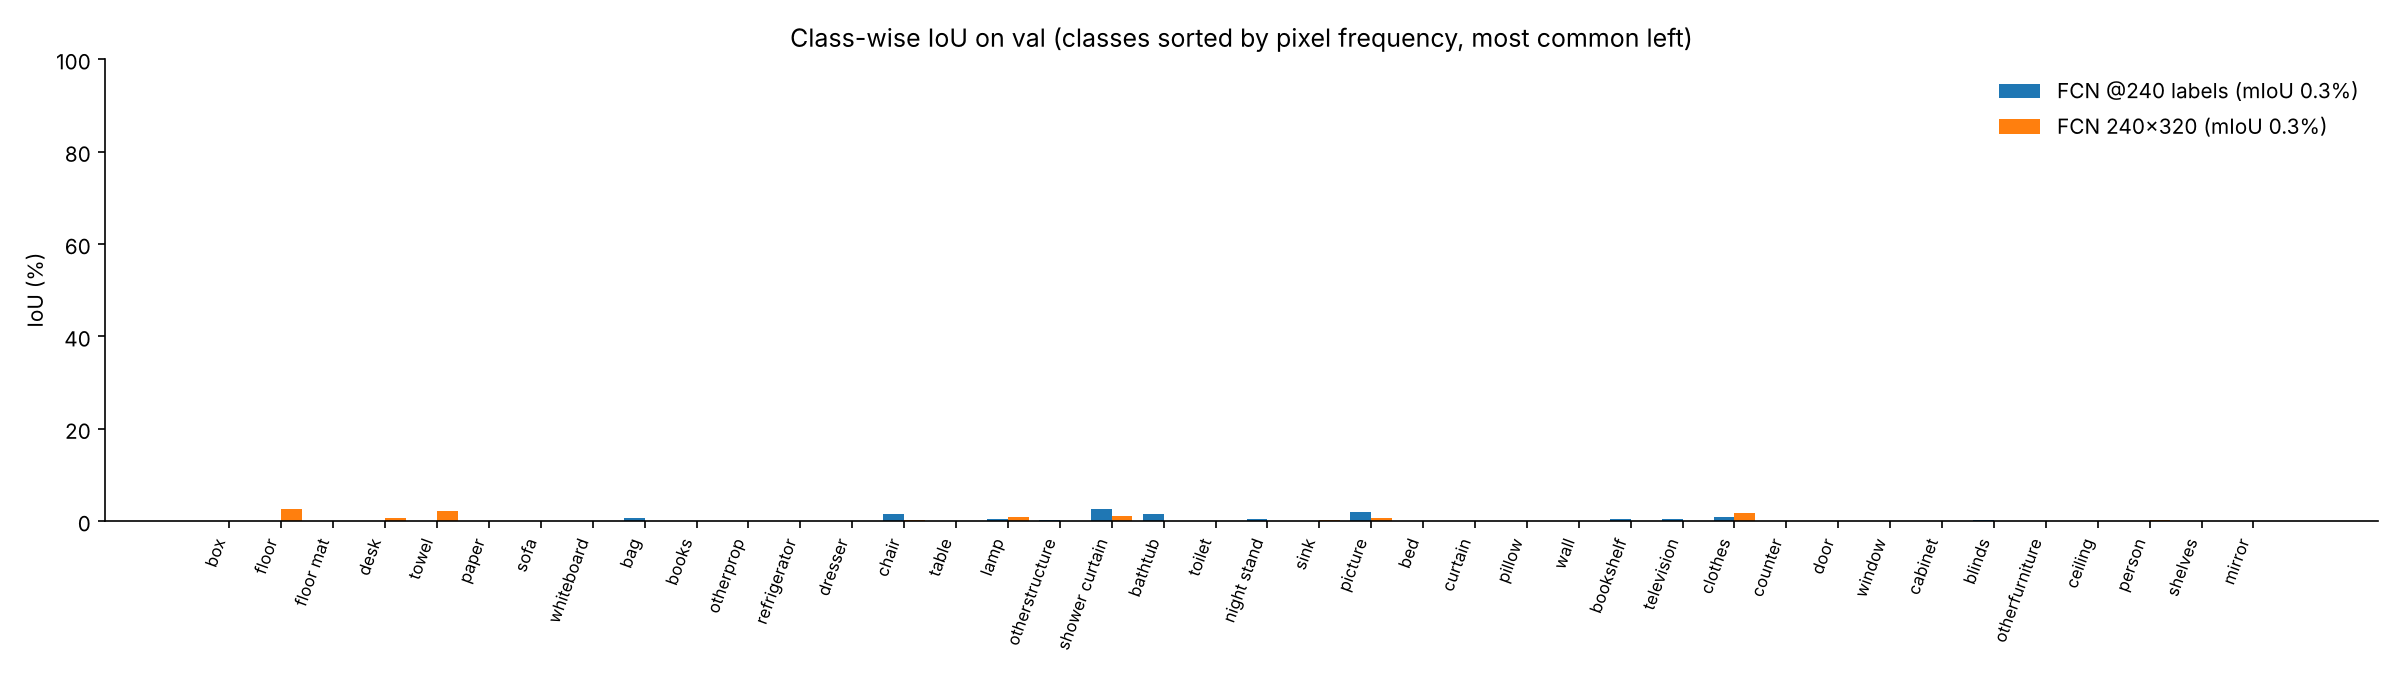

The file beside this chart, header and first rows:
class_id, class, pixel_share_%, FCN @240 labels_IoU_%, FCN 240x320_IoU_%, diff_FCN @240 labels_minus_FCN 240x320
28, box, 2.599, 0.0, 0.0, 0.0
1, floor, 2.575, 0.0, 2.55, -2.55
19, floor mat, 2.56, 0.0, 0.0, 0.0
13, desk, 2.555, 0.0, 0.63, -0.63
26, towel, 2.539, 0.0, 2.21, -2.21
25, paper, 2.535, 0.0, 0.0, 0.0
5, sofa, 2.532, 0.0, 0.0, 0.0
29, whiteboard, 2.524, 0.0, 0.0, 0.0
36, bag, 2.516, 0.68, 0.0, 0.68
22, books, 2.514, 0.0, 0.0, 0.0
39, otherprop, 2.51, 0.0, 0.0, 0.0
23, refrigerator, 2.509, 0.0, 0.0, 0.0
16, dresser, 2.508, 0.05, 0.0, 0.05
4, chair, 2.508, 1.63, 0.21, 1.42
6, table, 2.508, 0.0, 0.0, 0.0
34, lamp, 2.507, 0.43, 0.92, -0.49
37, otherstructure, 2.507, 0.32, 0.0, 0.32
27, shower curtain, 2.506, 2.52, 1.09, 1.43
35, bathtub, 2.504, 1.45, 0.0, 1.45
32, toilet, 2.504, 0.0, 0.0, 0.0
31, night stand, 2.5, 0.39, 0.0, 0.39
33, sink, 2.497, 0.0, 0.23, -0.23
10, picture, 2.496, 1.89, 0.64, 1.25
3, bed, 2.495, 0.0, 0.0, 0.0
15, curtain, 2.493, 0.0, 0.0, 0.0
17, pillow, 2.492, 0.0, 0.0, 0.0
0, wall, 2.49, 0.0, 0.0, 0.0
9, bookshelf, 2.487, 0.51, 0.03, 0.49
24, television, 2.486, 0.4, 0.0, 0.4
20, clothes, 2.486, 0.96, 1.8, -0.85
11, counter, 2.481, 0.0, 0.03, -0.03
7, door, 2.48, 0.0, 0.0, 0.0
8, window, 2.48, 0.0, 0.0, 0.0
2, cabinet, 2.473, 0.0, 0.0, 0.0
12, blinds, 2.468, 0.22, 0.08, 0.14
38, otherfurniture, 2.466, 0.0, 0.0, 0.0
21, ceiling, 2.458, 0.0, 0.0, 0.0
30, person, 2.438, 0.0, 0.21, -0.21
14, shelves, 2.416, 0.0, 0.0, 0.0
18, mirror, 2.395, 0.0, 0.0, 0.0
